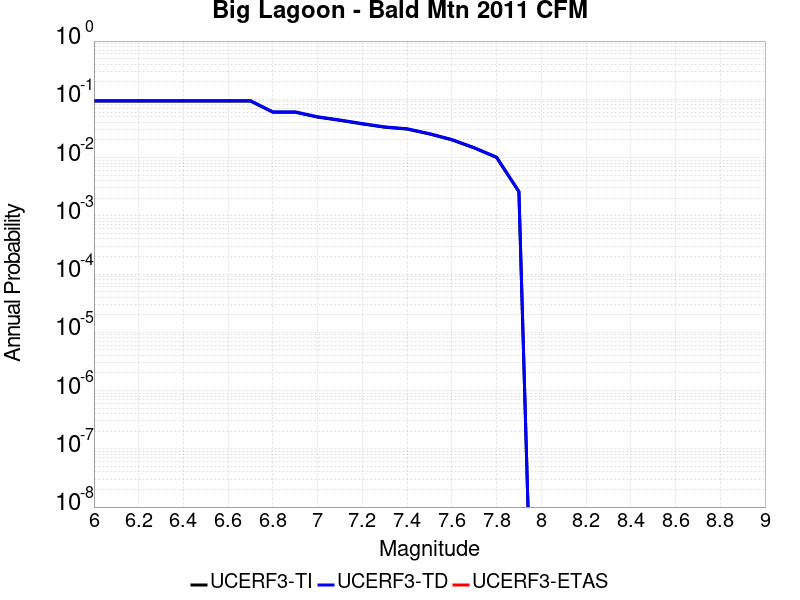

Source data for this figure (header and first rows):
Magnitude, UCERF3-TI Prob, UCERF3-TD Prob, UCERF3-ETAS Prob
6.0, 0.09296, 0.09489, 0.0
6.1, 0.09296, 0.09489, 0.0
6.2, 0.09296, 0.09489, 0.0
6.3, 0.09296, 0.09489, 0.0
6.4, 0.09296, 0.09489, 0.0
6.5, 0.09296, 0.09489, 0.0
6.6, 0.09296, 0.09489, 0.0
6.7, 0.09296, 0.09489, 0.0
6.8, 0.05996, 0.06094, 0.0
6.9, 0.05996, 0.06094, 0.0
7.0, 0.04945, 0.05022, 0.0
7.1, 0.0435, 0.04417, 0.0
7.2, 0.03777, 0.03834, 0.0
7.3, 0.03317, 0.03366, 0.0
7.4, 0.0308, 0.03126, 0.0
7.5, 0.02539, 0.02577, 0.0
7.6, 0.02014, 0.02042, 0.0
7.7, 0.01461, 0.01482, 0.0
7.8, 0.01003, 0.01017, 0.0
7.9, 0.002584, 0.002624, 0.0
